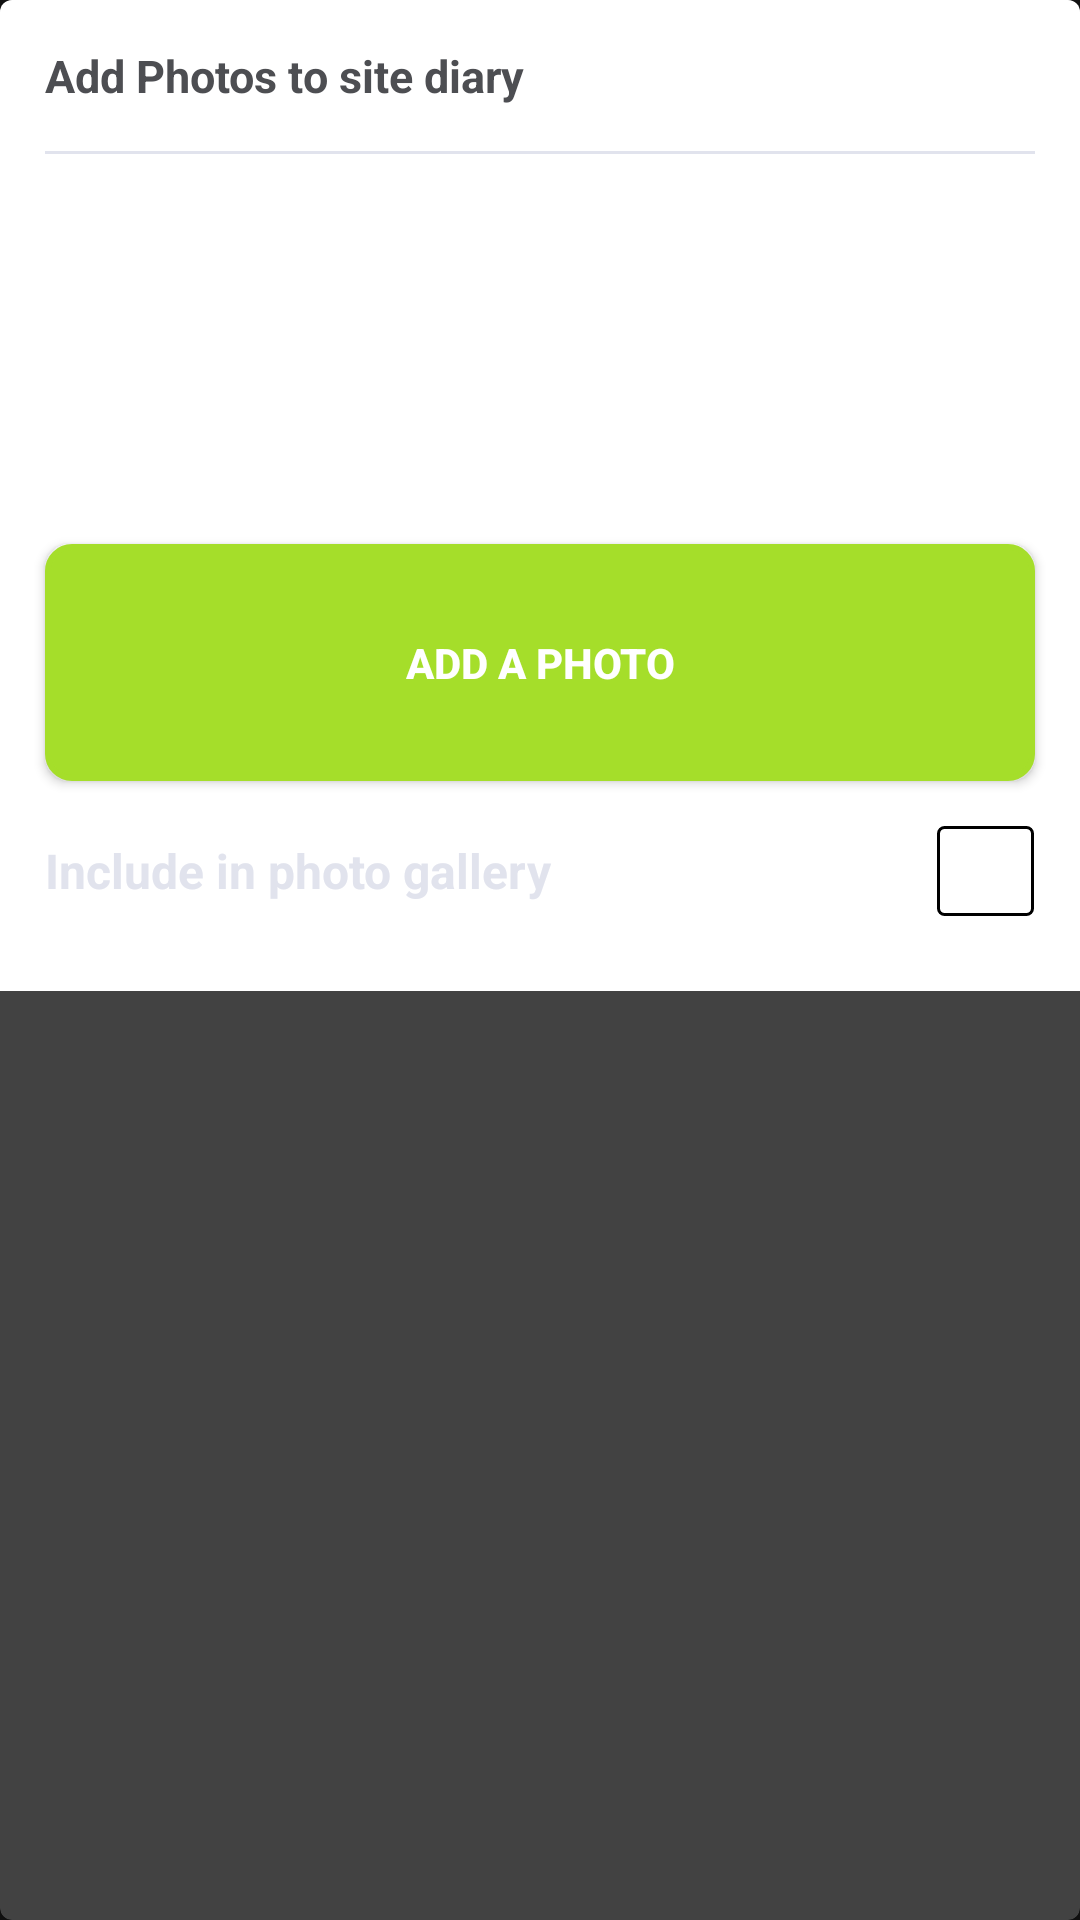

Write the Android layout XML for this screen, with the resource values it uses.
<!-- AndroidManifest.xml: application theme Theme.MPCUpload -->
<!-- res/layout/content_photo.xml -->
<?xml version="1.0" encoding="utf-8"?>
<androidx.cardview.widget.CardView
    xmlns:android="http://schemas.android.com/apk/res/android"
    xmlns:app="http://schemas.android.com/apk/res-auto"
    android:layout_width="match_parent"
    android:layout_height="match_parent"
    android:layout_marginStart="20dp"
    android:layout_marginEnd="20dp"
    app:cardCornerRadius="4dp"
    app:cardElevation="6dp">
    <androidx.appcompat.widget.LinearLayoutCompat
        android:orientation="vertical"
        android:background="@color/white"
        android:layout_width="match_parent"
        android:layout_height="wrap_content">
        <androidx.appcompat.widget.AppCompatTextView
            android:text="@string/add_photo_site"
            android:paddingTop="15dp"
            android:layout_marginStart="15dp"
            android:layout_marginEnd="15dp"
            android:textSize="15sp"
            android:textStyle="bold"
            android:textColor="@color/grey_text"
            android:layout_width="match_parent"
            android:layout_height="wrap_content"/>
        <androidx.appcompat.widget.LinearLayoutCompat
            android:layout_width="match_parent"
            android:layout_marginTop="15dp"
            android:background="@color/background_blue_grey"
            android:layout_marginBottom="15dp"
            android:layout_marginStart="15dp"
            android:layout_marginEnd="15dp"
            android:layout_height="1dp"/>

        <androidx.recyclerview.widget.RecyclerView
            android:id="@+id/rvPhotos"
            android:layout_width="match_parent"
            android:layout_height="100dp"/>

        <androidx.appcompat.widget.AppCompatButton
            android:id="@+id/btnAddPhoto"
            android:background="@drawable/button_green_light_green"
            android:paddingTop="30dp"
            android:paddingBottom="30dp"
            android:text="@string/add_photo"
            android:textStyle="bold"
            android:layout_marginTop="15dp"
            android:layout_marginBottom="15dp"
            android:layout_marginStart="15dp"
            android:layout_marginEnd="15dp"
            android:layout_width="match_parent"
            android:layout_height="wrap_content"/>

        <androidx.appcompat.widget.LinearLayoutCompat
            android:layout_marginStart="15dp"
            android:layout_marginEnd="15dp"
            android:layout_marginBottom="25dp"
            android:weightSum="1"
            android:layout_width="match_parent"
            android:layout_height="30dp">
            <androidx.appcompat.widget.AppCompatTextView
                android:gravity="start"
                android:layout_marginTop="4dp"
                android:layout_weight="0.9"
                android:layout_marginEnd="3dp"
                android:textColor="@color/background_blue_grey"
                android:text="@string/include_photo"
                android:textSize="16sp"
                android:textStyle="bold"
                android:layout_width="0dp"
                android:layout_height="wrap_content"/>
            <androidx.appcompat.widget.LinearLayoutCompat
                android:layout_weight="0.1"
                android:layout_width="0dp"
                android:layout_marginStart="3dp"
                android:layout_height="wrap_content">
                <androidx.appcompat.widget.AppCompatCheckBox
                    android:gravity="end"
                    android:background="@drawable/outline_black"
                    android:layout_width="match_parent"
                    android:layout_height="wrap_content"/>
            </androidx.appcompat.widget.LinearLayoutCompat>

        </androidx.appcompat.widget.LinearLayoutCompat>

    </androidx.appcompat.widget.LinearLayoutCompat>

</androidx.cardview.widget.CardView>
<!-- resources referenced by this layout -->
<resources>
  <color name="background_blue_grey">#e1e3ed</color>
  <color name="grey_text">#4d4e52</color>
  <color name="white">#FFFFFFFF</color>
  <!-- drawable button_green_light_green (drawable) -->
  <?xml version="1.0" encoding="utf-8"?>
  <shape xmlns:android="http://schemas.android.com/apk/res/android">
      <stroke android:width="2dp" android:color="@color/green_button" />
      <solid android:color="@color/green_button" />
      <corners android:radius="8dp" />
      <padding android:left="2dp" android:top="2dp" android:right="2dp" android:bottom="2dp" />
  </shape>
  <!-- drawable outline_black (drawable) -->
  <?xml version="1.0" encoding="utf-8"?>
  <shape xmlns:android="http://schemas.android.com/apk/res/android">
      <stroke android:width="1dp" android:color="@color/black" />
      <corners android:radius="2dp" />
      <padding android:left="2dp" android:top="2dp" android:right="2dp" android:bottom="2dp" />
  </shape>
  <string name="add_photo">Add a photo</string>
  <string name="add_photo_site">Add Photos to site diary</string>
  <string name="include_photo">Include in photo gallery</string>
  <style name="Theme.MPCUpload" parent="Theme.MaterialComponents.NoActionBar">
          
          <item name="colorPrimary">@color/black</item>
          <item name="colorPrimaryVariant">@color/black</item>
          <item name="colorOnPrimary">@color/white</item>
          
          <item name="colorSecondary">@color/green_button</item>
          <item name="colorSecondaryVariant">@color/green_button</item>
          <item name="colorOnSecondary">@color/black</item>
          
          <item name="android:statusBarColor">?attr/colorPrimaryVariant</item>
          
      </style>
  <color name="green_button">#a5de2a</color>
  <color name="black">#FF000000</color>
</resources>
